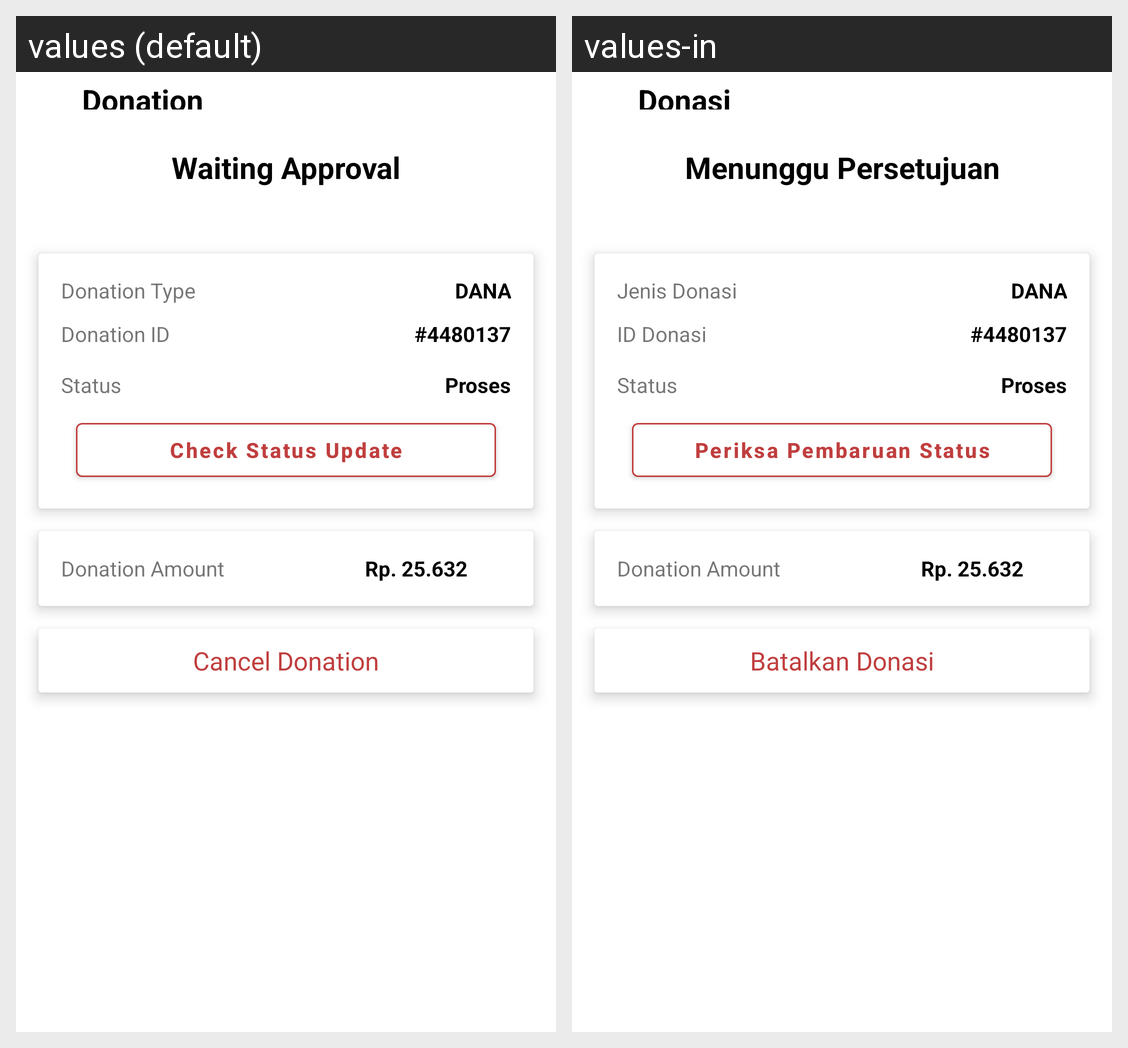

The Android screen above is rendered under two locales of the same app. Produce the string resources it draws, with the default and per-locale values.
Android screen res/layout/activity_donation_detail.xml rendered under 2 locales, left to right: values (default), values-in. Device: Nexus 5 (rendered at 1080×1920; each locale shown at half size, 540×960, under a caption strip naming it); theme Theme.Turahan.
Strings drawn on this screen, with the default value and each locale's value (text and hints the layout hard-codes, and strings that could not be matched under every locale, appear in the picture but are not listed):

donation_donation_detail
  values: Donation
  values-in: Donasi

waiting_approval_donation_detail
  values: Waiting Approval
  values-in: Menunggu Persetujuan

donation_type_donation_detail
  values: Donation Type
  values-in: Jenis Donasi

donation_id_donation_detail
  values: Donation ID
  values-in: ID Donasi

status_donation_detail
  values: Status
  values-in: Status

check_status_update_donation_detail
  values: Check Status Update
  values-in: Periksa Pembaruan Status

cancel_donation_donation_detail
  values: Cancel Donation
  values-in: Batalkan Donasi
